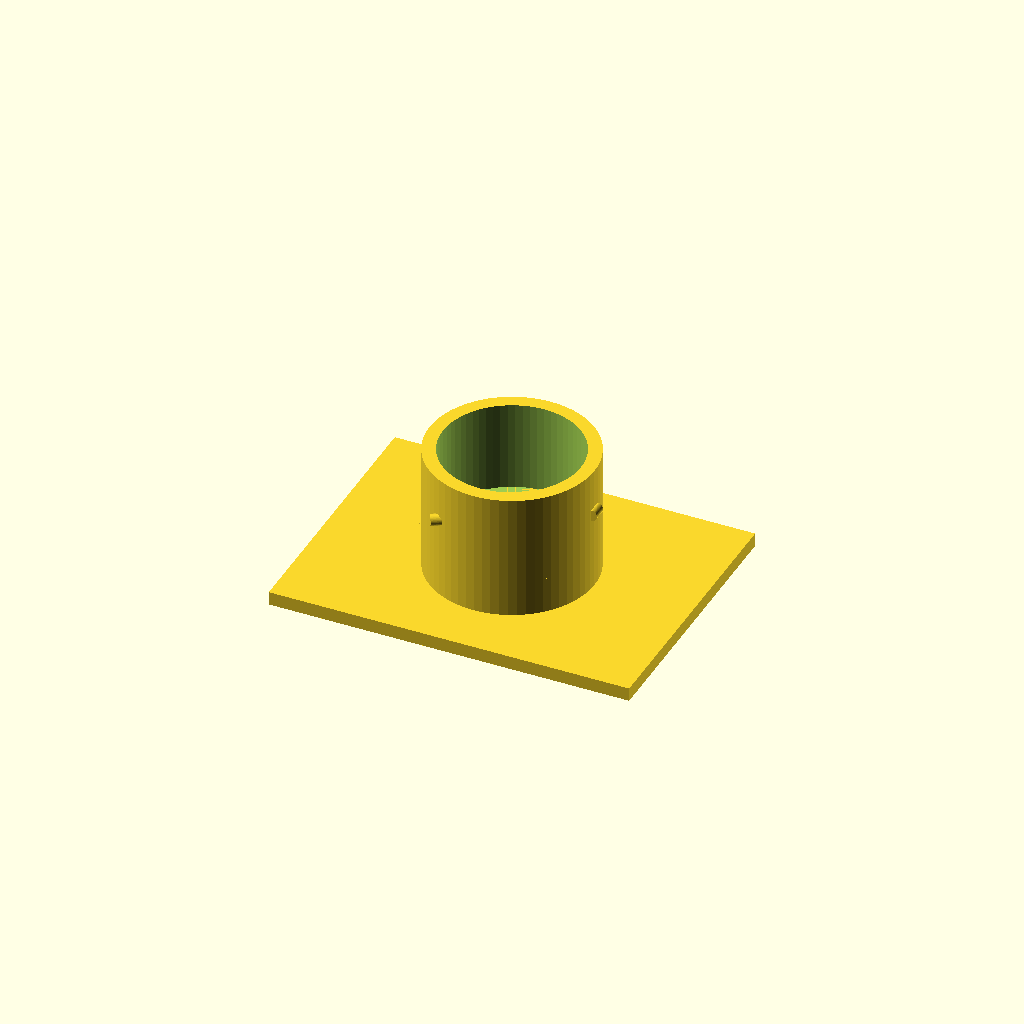
Cell 1 — every parameter at its default value.
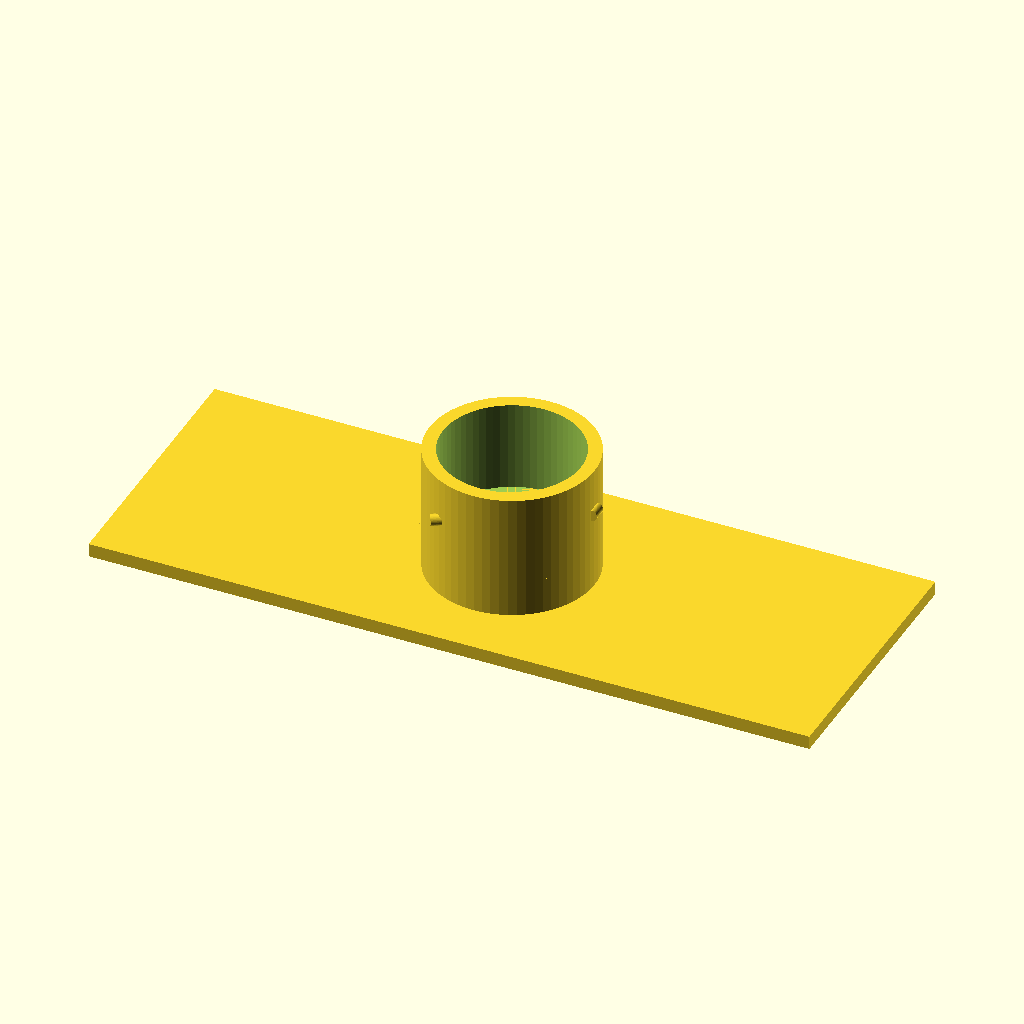
Cell 2: the same model with plate_x = 160.
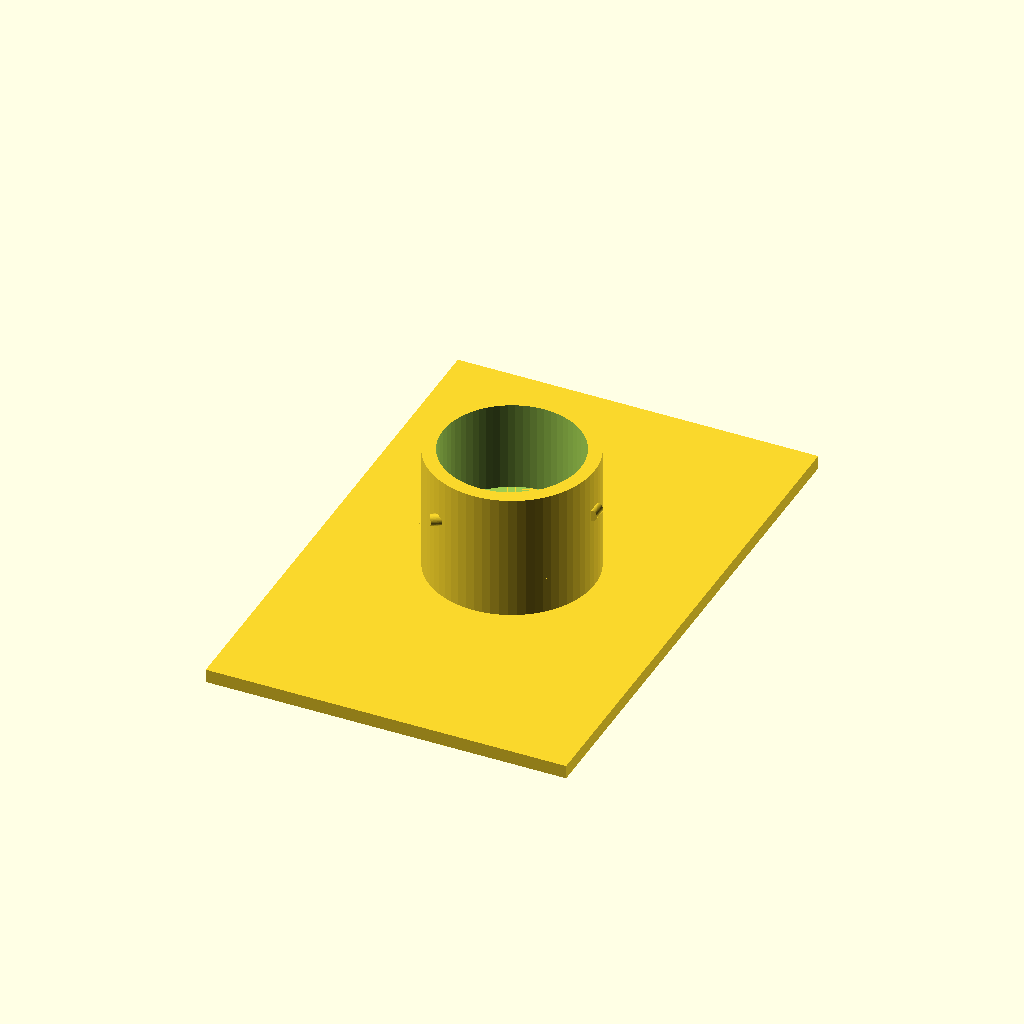
Cell 3 — plate_y set to 120, the other parameters unchanged.
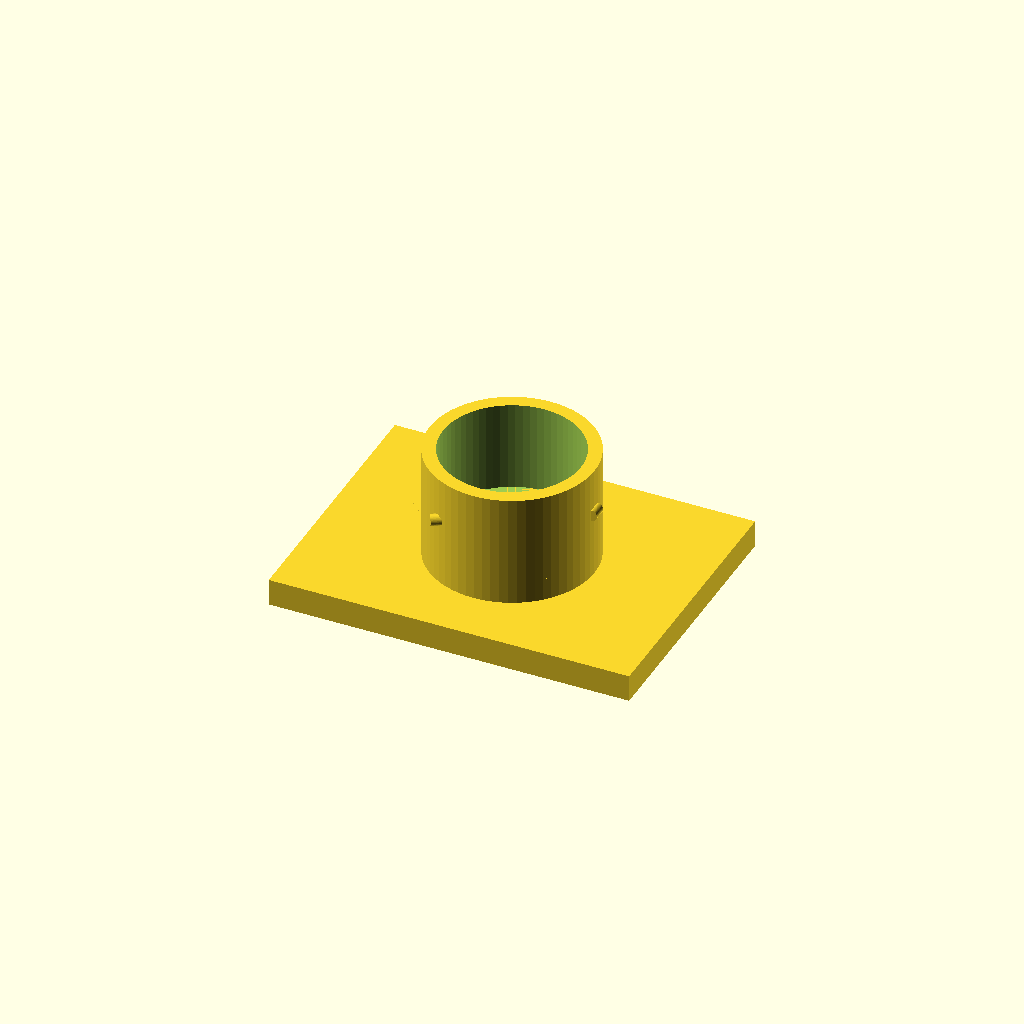
Cell 4: plate_z = 6 (everything else at default).
One fixed orthographic camera (rotation 55°, 0°, 25°; colour scheme Cornfield) for every cell.
OpenSCAD source file bench/heldout/harness/bench/results/r4-qwen36-std/code/tiiny_Qwen_Qwen3.6-27B/eyepiece_phone_adapter_s1_a2.scad:
// Adapter for phone camera over microscope eyepiece
// Dimensions measured with calipers

// Plate dimensions
plate_x = 80;
plate_y = 60;
plate_z = 3;

// Camera hole
camera_hole_dia = 12;
camera_hole_x = -20;
camera_hole_y = 10;

// Sleeve dimensions
sleeve_od = 36.6;
sleeve_id_lower = 22;
sleeve_id_upper = 30.6;
sleeve_z_start = 3;
sleeve_z_stop = 11;
sleeve_z_top = 31;

// Centering screws
screw_hole_dia = 2.5;
screw_z = 21;
screw_count = 3;
screw_angle_start = 0; // +X direction

$fn = 64;

// Base plate - positioned at z=0 to z=3, centered on origin
translate([-plate_x/2, -plate_y/2, 0])
  cube([plate_x, plate_y, plate_z]);

// Camera hole through plate - extends slightly past plate thickness
translate([camera_hole_x, camera_hole_y, -0.01])
  cylinder(h = plate_z + 0.02, r = camera_hole_dia / 2, center = false);

// Sleeve - lower section (z=3 to z=11) with 22mm bore
translate([0, 0, sleeve_z_start])
  difference() {
    cylinder(h = sleeve_z_stop - sleeve_z_start, r = sleeve_od / 2, center = false);
    cylinder(h = (sleeve_z_stop - sleeve_z_start) + 0.02, r = sleeve_id_lower / 2, center = false);
  }

// Sleeve - upper section (z=11 to z=31) with 30.6mm bore
translate([0, 0, sleeve_z_stop])
  difference() {
    cylinder(h = sleeve_z_top - sleeve_z_stop, r = sleeve_od / 2, center = false);
    cylinder(h = (sleeve_z_top - sleeve_z_stop) + 0.02, r = sleeve_id_upper / 2, center = false);
  }

// Three radial M3 centering screw holes at z=21
for (i = [0:screw_count-1]) {
  angle = screw_angle_start + i * (360 / screw_count);
  // Position on the sleeve wall at radius = sleeve_od/2
  x = (sleeve_od / 2) * cos(angle);
  y = (sleeve_od / 2) * sin(angle);
  
  // Hole goes radially through the sleeve wall
  // Wall thickness = (sleeve_od - sleeve_id_upper)/2 for upper section
  wall_thickness = (sleeve_od - sleeve_id_upper) / 2;
  
  translate([x, y, screw_z])
    rotate([90, 0, -angle]) // Orient hole radially
    cylinder(h = wall_thickness + 0.02, r = screw_hole_dia / 2, center = true);
}
Customizer parameters (derived from the source; name, type, default, range or options):
plate_x: number, default 80
plate_y: number, default 60
plate_z: number, default 3
camera_hole_dia: number, default 12
camera_hole_x: number, default -20
camera_hole_y: number, default 10
sleeve_od: number, default 36.6
sleeve_id_lower: number, default 22
sleeve_id_upper: number, default 30.6
sleeve_z_start: number, default 3
sleeve_z_stop: number, default 11
sleeve_z_top: number, default 31
screw_hole_dia: number, default 2.5
screw_z: number, default 21
screw_count: number, default 3
screw_angle_start: number, default 0
